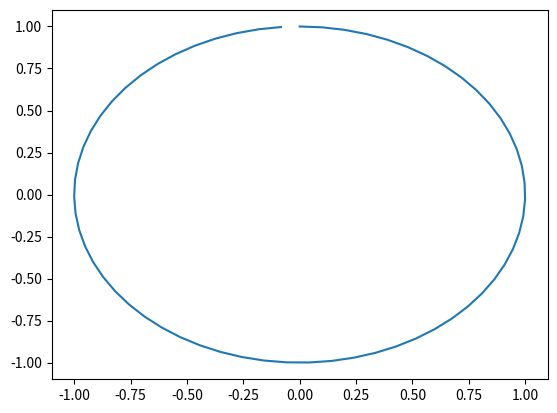

Source code (Python):
import math
import matplotlib.pyplot as plt

angle = 0
lista_seno=[]
lista_cossenos=[]

while angle <= math.pi*2 :
     lista_seno.append(math.sin(angle))
     lista_cossenos.append(math.cos(angle))
     angle += 0.1

plt.plot(lista_seno, lista_cossenos)
plt.show()

